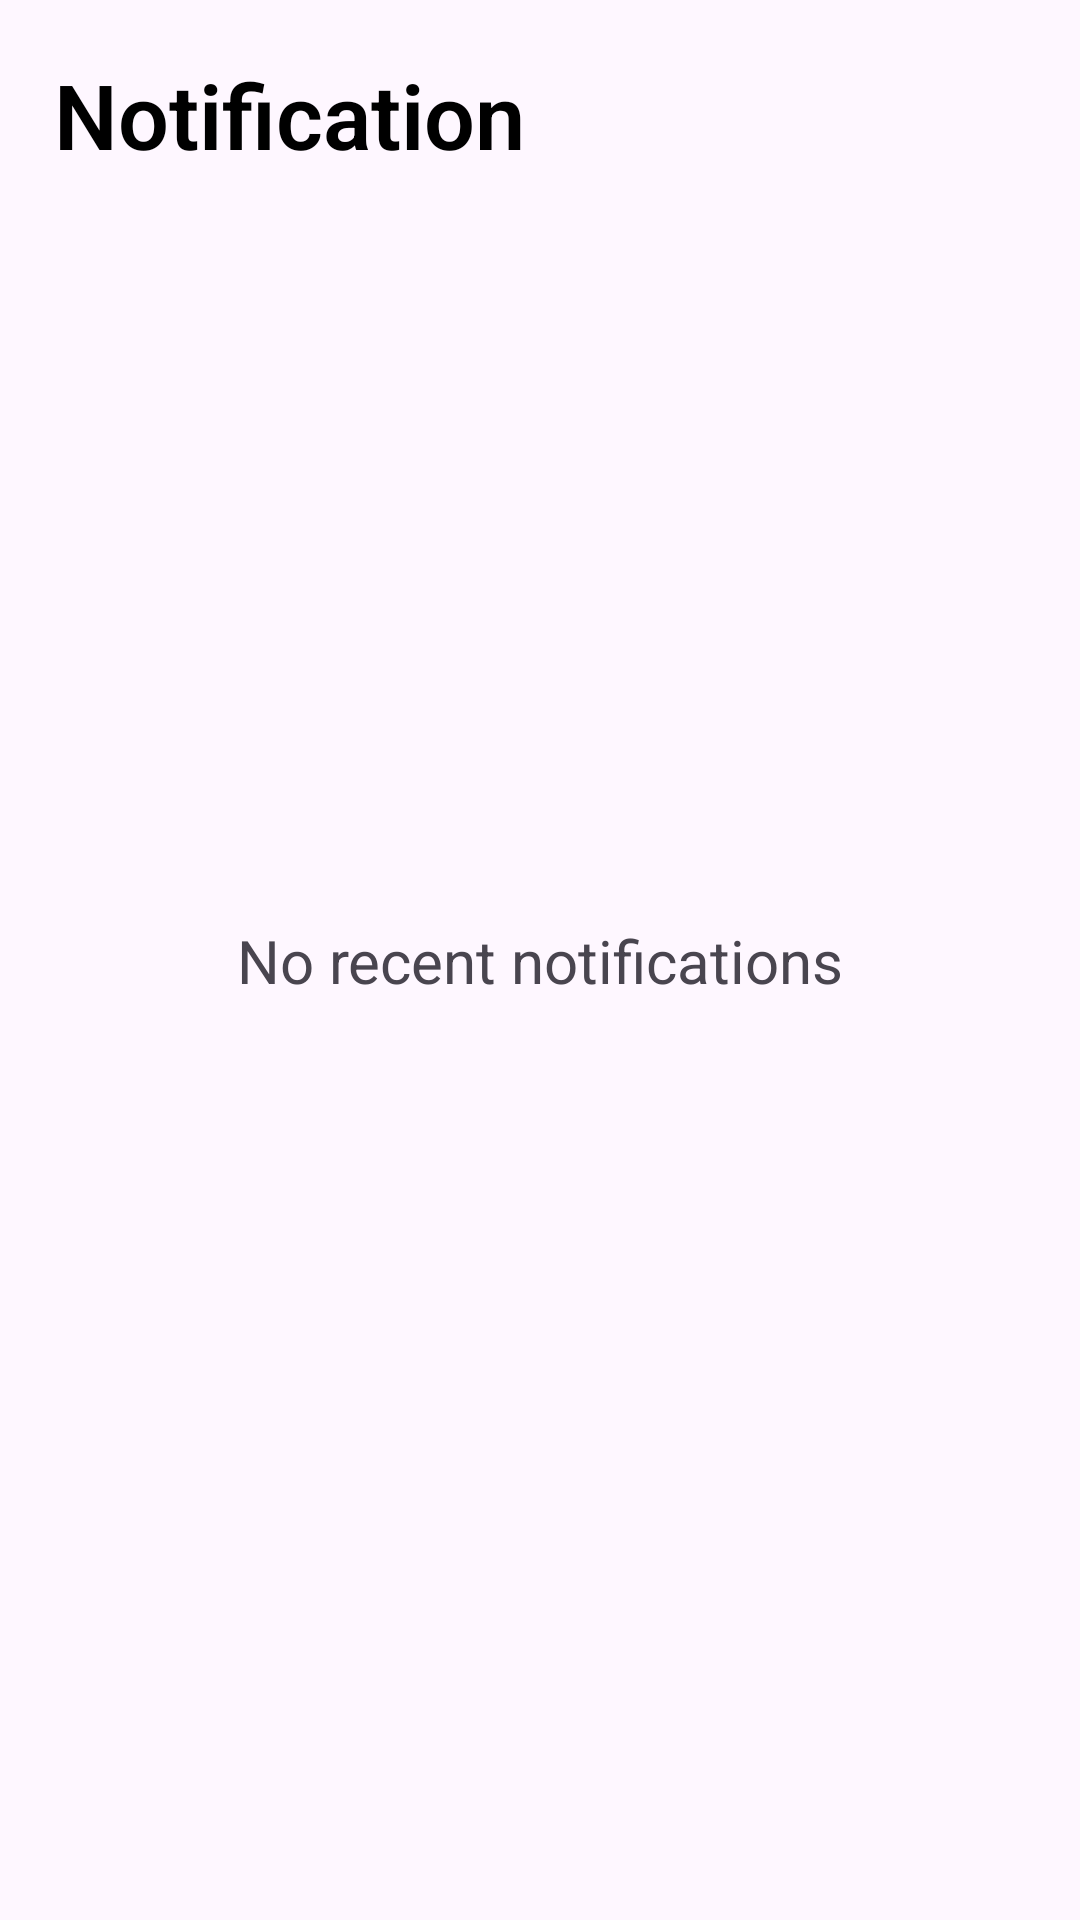

Write the Android layout XML for this screen, with the resource values it uses.
<!-- AndroidManifest.xml: application theme Theme.CareBuddy -->
<!-- res/layout/fragment_notification.xml -->
<?xml version="1.0" encoding="utf-8"?>
<androidx.constraintlayout.widget.ConstraintLayout xmlns:android="http://schemas.android.com/apk/res/android"
    android:layout_width="match_parent"
    android:layout_height="match_parent"
    xmlns:app="http://schemas.android.com/apk/res-auto"
    xmlns:tools="http://schemas.android.com/tools">

    <TextView
        android:id="@+id/text_notification"
        android:layout_width="wrap_content"
        android:layout_height="wrap_content"
        android:text="Notification"
        android:textStyle="bold"
        android:textSize="30sp"
        android:fontFamily="sans-serif-light"
        android:textColor="@color/black"
        app:layout_constraintTop_toTopOf="parent"
        app:layout_constraintStart_toStartOf="parent"
        android:layout_margin="18sp"
        tools:layout_editor_absoluteX="122dp"
        tools:layout_editor_absoluteY="118dp" />

    <TextView
        android:id="@+id/text_no_notification"
        android:layout_width="wrap_content"
        android:layout_height="wrap_content"
        android:text="No recent notifications"
        android:textSize="20sp"
        app:layout_constraintTop_toTopOf="parent"
        app:layout_constraintBottom_toBottomOf="parent"
        app:layout_constraintStart_toStartOf="parent"
        app:layout_constraintEnd_toEndOf="parent"
        tools:layout_editor_absoluteX="153dp"
        tools:layout_editor_absoluteY="245dp" />

</androidx.constraintlayout.widget.ConstraintLayout>
<!-- resources referenced by this layout -->
<resources>
  <color name="black">#FF000000</color>
  <style name="Theme.CareBuddy" parent="Theme.Material3.DayNight">
          
          <item name="colorPrimary">@color/purple_500</item>
          <item name="colorPrimaryVariant">@color/purple_700</item>
          <item name="colorOnPrimary">@color/white</item>
          
          <item name="colorSecondary">@color/teal_200</item>
          <item name="colorSecondaryVariant">@color/teal_700</item>
          <item name="colorOnSecondary">@color/black</item>
          
          <item name="android:statusBarColor">?attr/colorPrimaryVariant</item>
          
  
  
      </style>
  <color name="purple_700">#FF3700B3</color>
  <color name="white">#FFFFFFFF</color>
  <color name="teal_200">#FF03DAC5</color>
  <color name="teal_700">#FF018786</color>
  <!-- not gathered from this repository: default colours our renderer supplied (Android Studio template values) -->
  <color name="purple_500">#FF6200EE</color>
</resources>
